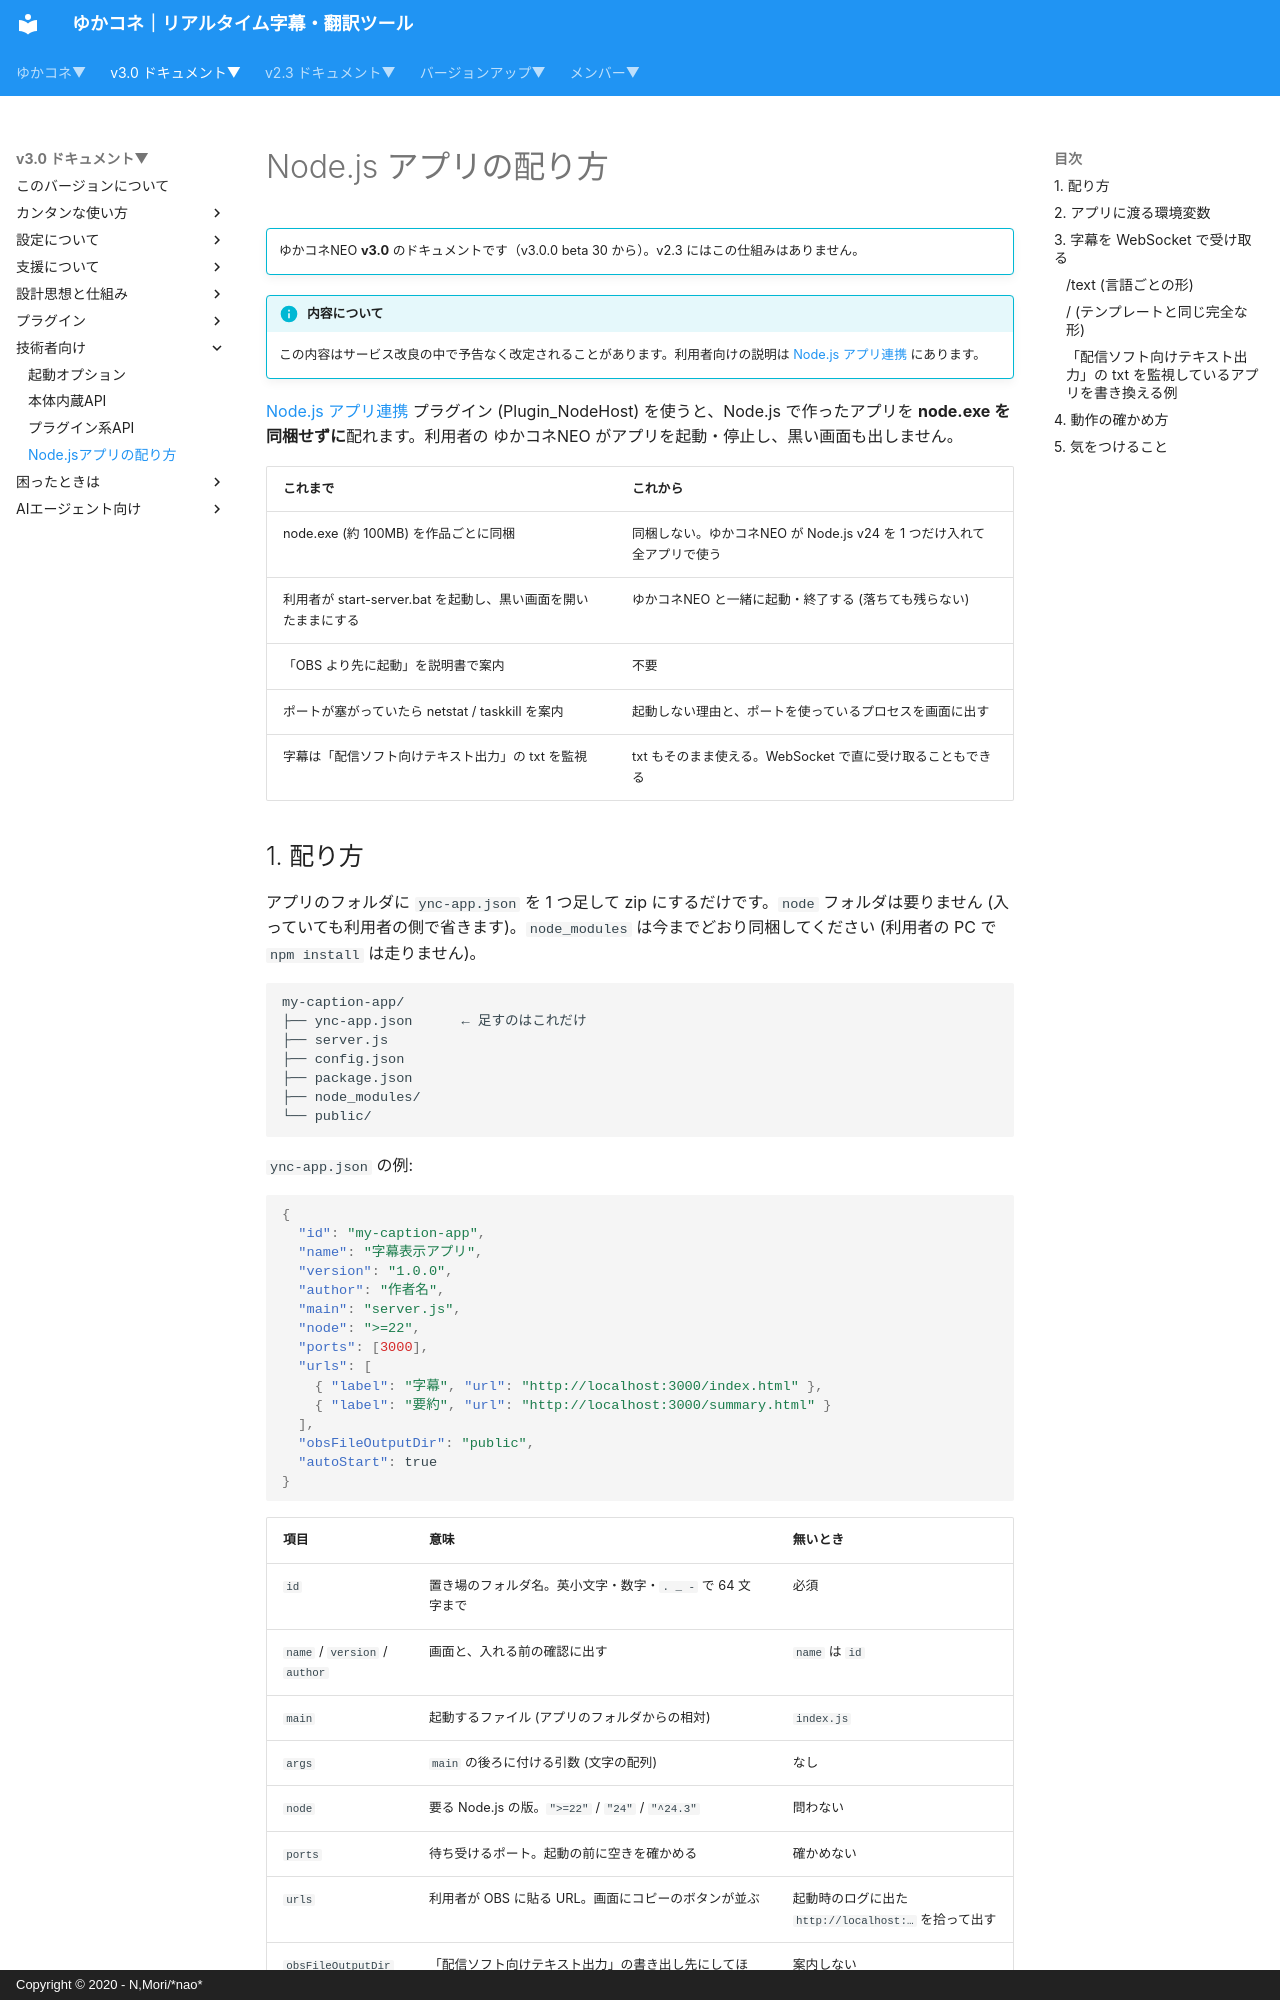

repository: nmori/yncneo-Docs-Src · page: v3.0/tech/tech_node_app/index.html · generator: mkdocs · copyright: Copyright © 2020 - N,Mori/*nao*

# Node.js アプリの配り方

<!-- version-banner -->
!!! info ""
    ゆかコネNEO **v3.0** のドキュメントです（v3.0.0 beta 30 から）。v2.3 にはこの仕組みはありません。

!!! Info "内容について"
    この内容はサービス改良の中で予告なく改定されることがあります。利用者向けの説明は [Node.js アプリ連携](../plugin/plugin_nodehost.md) にあります。

[Node.js アプリ連携](../plugin/plugin_nodehost.md) プラグイン (Plugin_NodeHost) を使うと、Node.js で作ったアプリを
**node.exe を同梱せずに**配れます。利用者の ゆかコネNEO がアプリを起動・停止し、黒い画面も出しません。

| これまで | これから |
|---|---|
| node.exe (約 100MB) を作品ごとに同梱 | 同梱しない。ゆかコネNEO が Node.js v24 を 1 つだけ入れて全アプリで使う |
| 利用者が start-server.bat を起動し、黒い画面を開いたままにする | ゆかコネNEO と一緒に起動・終了する (落ちても残らない) |
| 「OBS より先に起動」を説明書で案内 | 不要 |
| ポートが塞がっていたら netstat / taskkill を案内 | 起動しない理由と、ポートを使っているプロセスを画面に出す |
| 字幕は「配信ソフト向けテキスト出力」の txt を監視 | txt もそのまま使える。WebSocket で直に受け取ることもできる |
